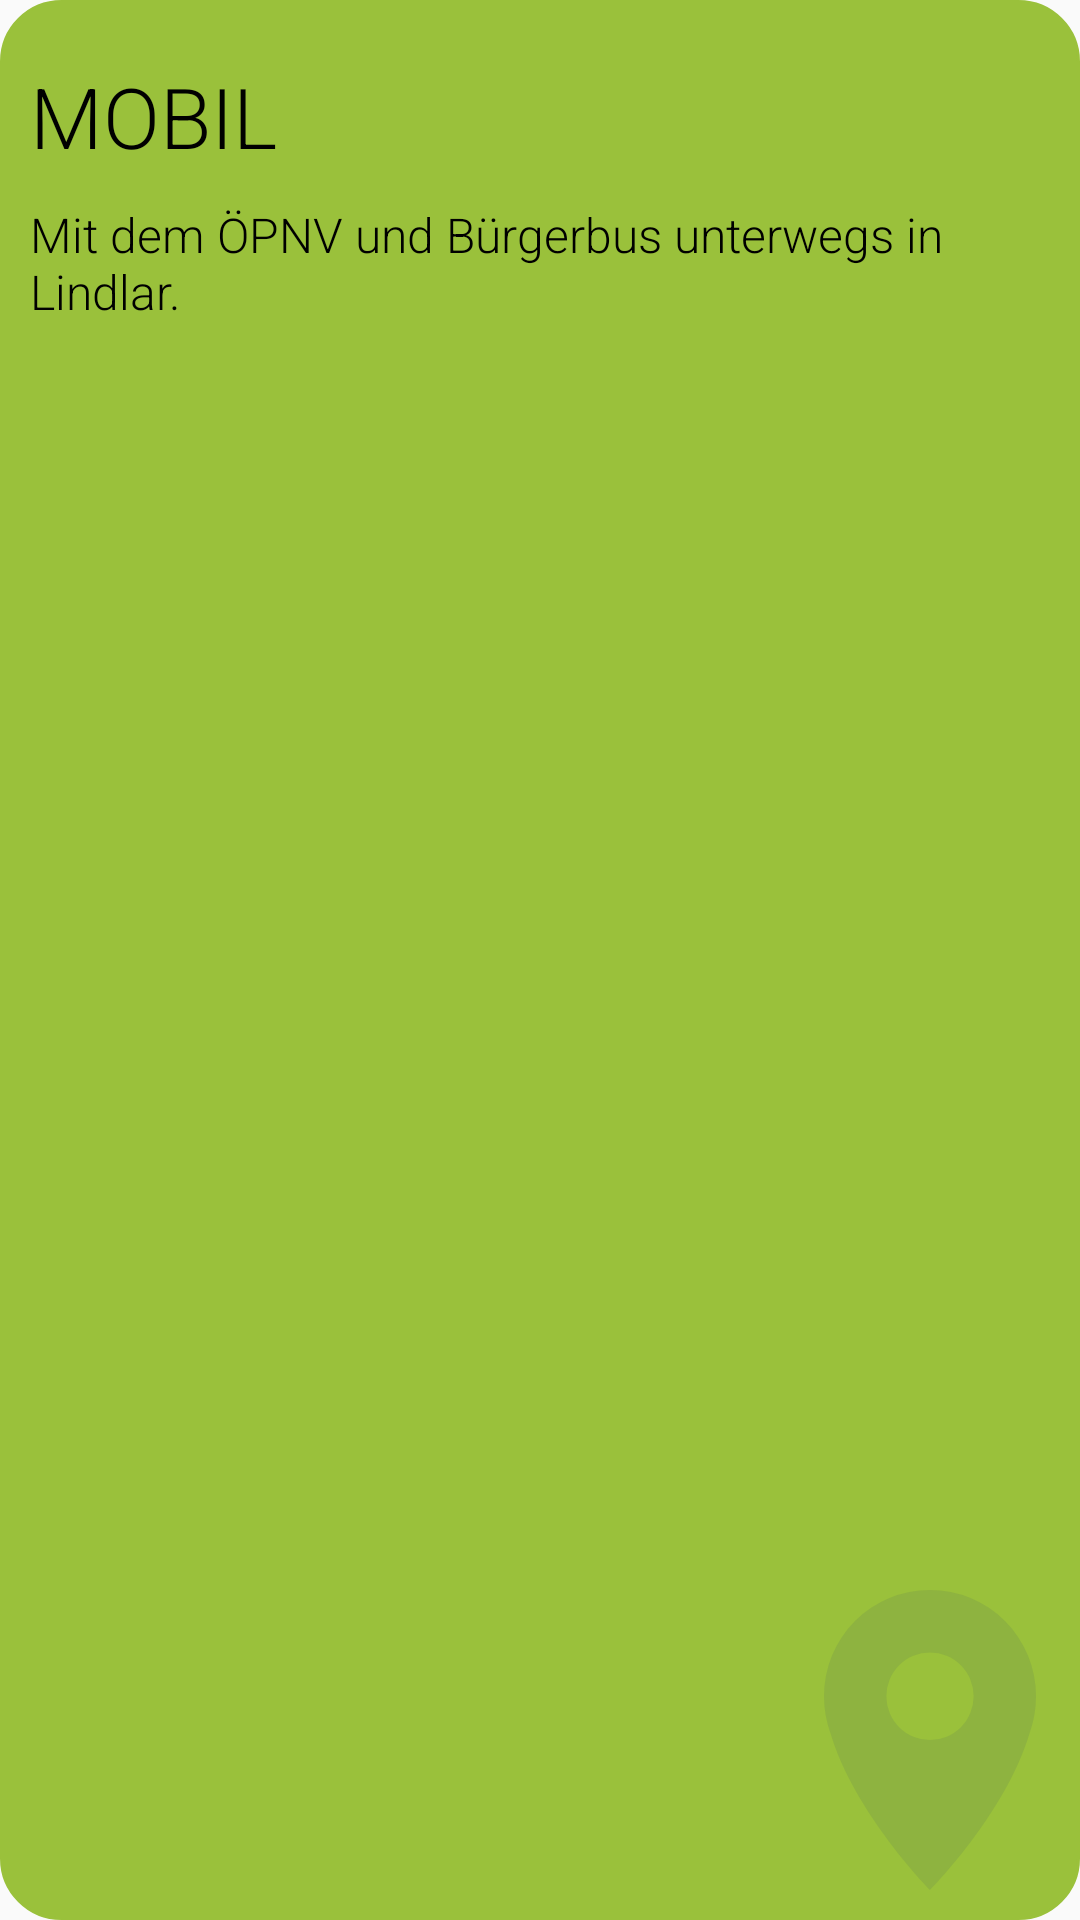

Layout XML and referenced resources for this Android screen:
<!-- AndroidManifest.xml: application theme Theme.DingensKirchen -->
<!-- res/layout/widget_mobil.xml -->
<?xml version="1.0" encoding="utf-8"?>
<androidx.constraintlayout.widget.ConstraintLayout
    xmlns:android="http://schemas.android.com/apk/res/android"
    xmlns:app="http://schemas.android.com/apk/res-auto"
    android:layout_width="match_parent"
    android:layout_height="wrap_content"
    android:paddingBottom="10dp"
    android:background="@drawable/widget_rounded_corners"
    android:backgroundTint="@color/primaryHighlight">

    <ImageView
        android:layout_width="100dp"
        android:layout_height="100dp"
        android:src="@drawable/ic_marker"
        app:layout_constraintEnd_toEndOf="parent"
        app:layout_constraintBottom_toBottomOf="parent"/>


    <TextView
        android:id="@+id/mobil_title"
        android:layout_width="match_parent"
        android:layout_height="wrap_content"
        android:layout_marginTop="20dp"
        android:layout_marginStart="10dp"
        android:layout_marginEnd="10dp"
        app:layout_constraintTop_toTopOf="parent"
        app:layout_constraintStart_toStartOf="parent"
        app:layout_constraintEnd_toEndOf="parent"
        android:text="@string/mobil_widget_headline"
        android:textSize="28sp"
        android:fontFamily="sans-serif-light"
        android:textColor="@color/black"/>

    <TextView
        android:id="@+id/mobil_example"
        android:layout_width="match_parent"
        android:layout_height="wrap_content"
        android:layout_marginTop="10dp"
        android:layout_marginStart="10dp"
        android:layout_marginEnd="10dp"
        app:layout_constraintTop_toBottomOf="@id/mobil_title"
        app:layout_constraintStart_toStartOf="@id/mobil_title"
        app:layout_constraintEnd_toEndOf="@id/mobil_title"
        android:text="@string/mobil_widget_desc"
        android:textSize="16sp"
        android:fontFamily="sans-serif-light"
        android:textColor="@color/black"/>

</androidx.constraintlayout.widget.ConstraintLayout>
<!-- resources referenced by this layout -->
<resources>
  <color name="black">#FF000000</color>
  <color name="primaryHighlight">#9AC13B</color>
  <!-- drawable ic_marker (drawable) -->
  <vector xmlns:android="http://schemas.android.com/apk/res/android"
      android:width="44.625dp"
      android:height="63dp"
      android:viewportWidth="44.625"
      android:viewportHeight="63">
    <path
        android:pathData="M43.306,29.968c-5.04,16.961 -20.994,33.032 -20.994,33.032s-15.9,-16.029 -20.965,-32.953a23.211,23.211 0,0 1,-1.347 -7.747,22.26 22.26,0 0,1 22.312,-22.3A22.261,22.261 0,0 1,44.624 22.302,23.191 23.191,0 0,1 43.306,29.968ZM22.312,13.124A9.188,9.188 0,0 0,13.124 22.312a9.188,9.188 0,0 0,9.187 9.188,9.188 9.188,0 0,0 9.188,-9.188A9.188,9.188 0,0 0,22.312 13.124Z"
        android:fillColor="#5F7D57"
        android:fillAlpha="0.2"/>
  </vector>
  <!-- drawable widget_rounded_corners (drawable) -->
  <?xml version="1.0" encoding="utf-8"?>
  <shape
      xmlns:android="http://schemas.android.com/apk/res/android"
      android:shape="rectangle">
      <corners android:radius="20dp" />
      
      <stroke android:width="1dp" android:color="#000" />
  </shape>
  <string name="mobil_widget_desc">Mit dem ÖPNV und Bürgerbus unterwegs in Lindlar.</string>
  <string name="mobil_widget_headline">MOBIL</string>
  <style name="Theme.DingensKirchen" parent="Theme.AppCompat.Light">
          
          <item name="colorPrimary">@color/white</item>
          <item name="colorPrimaryVariant">@color/primaryBackground</item>
          <item name="colorOnPrimary">@color/black</item>
          
          <item name="colorSecondary">@color/white</item>
          <item name="colorSecondaryVariant">@color/primaryBackground</item>
          <item name="colorOnSecondary">@color/black</item>
          
          <item name="android:statusBarColor" tools:targetApi="l">?attr/colorPrimaryVariant</item>
          <item name="android:textColorPrimary">@color/black</item>
          <item name="titleTextColor">@color/black</item>
          <item name="colorControlNormal">?android:textColorPrimary</item>
          
      </style>
  <color name="white">#FFFFFFFF</color>
      // Dingenskirchen primary Colors
  <color name="primaryBackground">#D4D4D4</color>
</resources>
